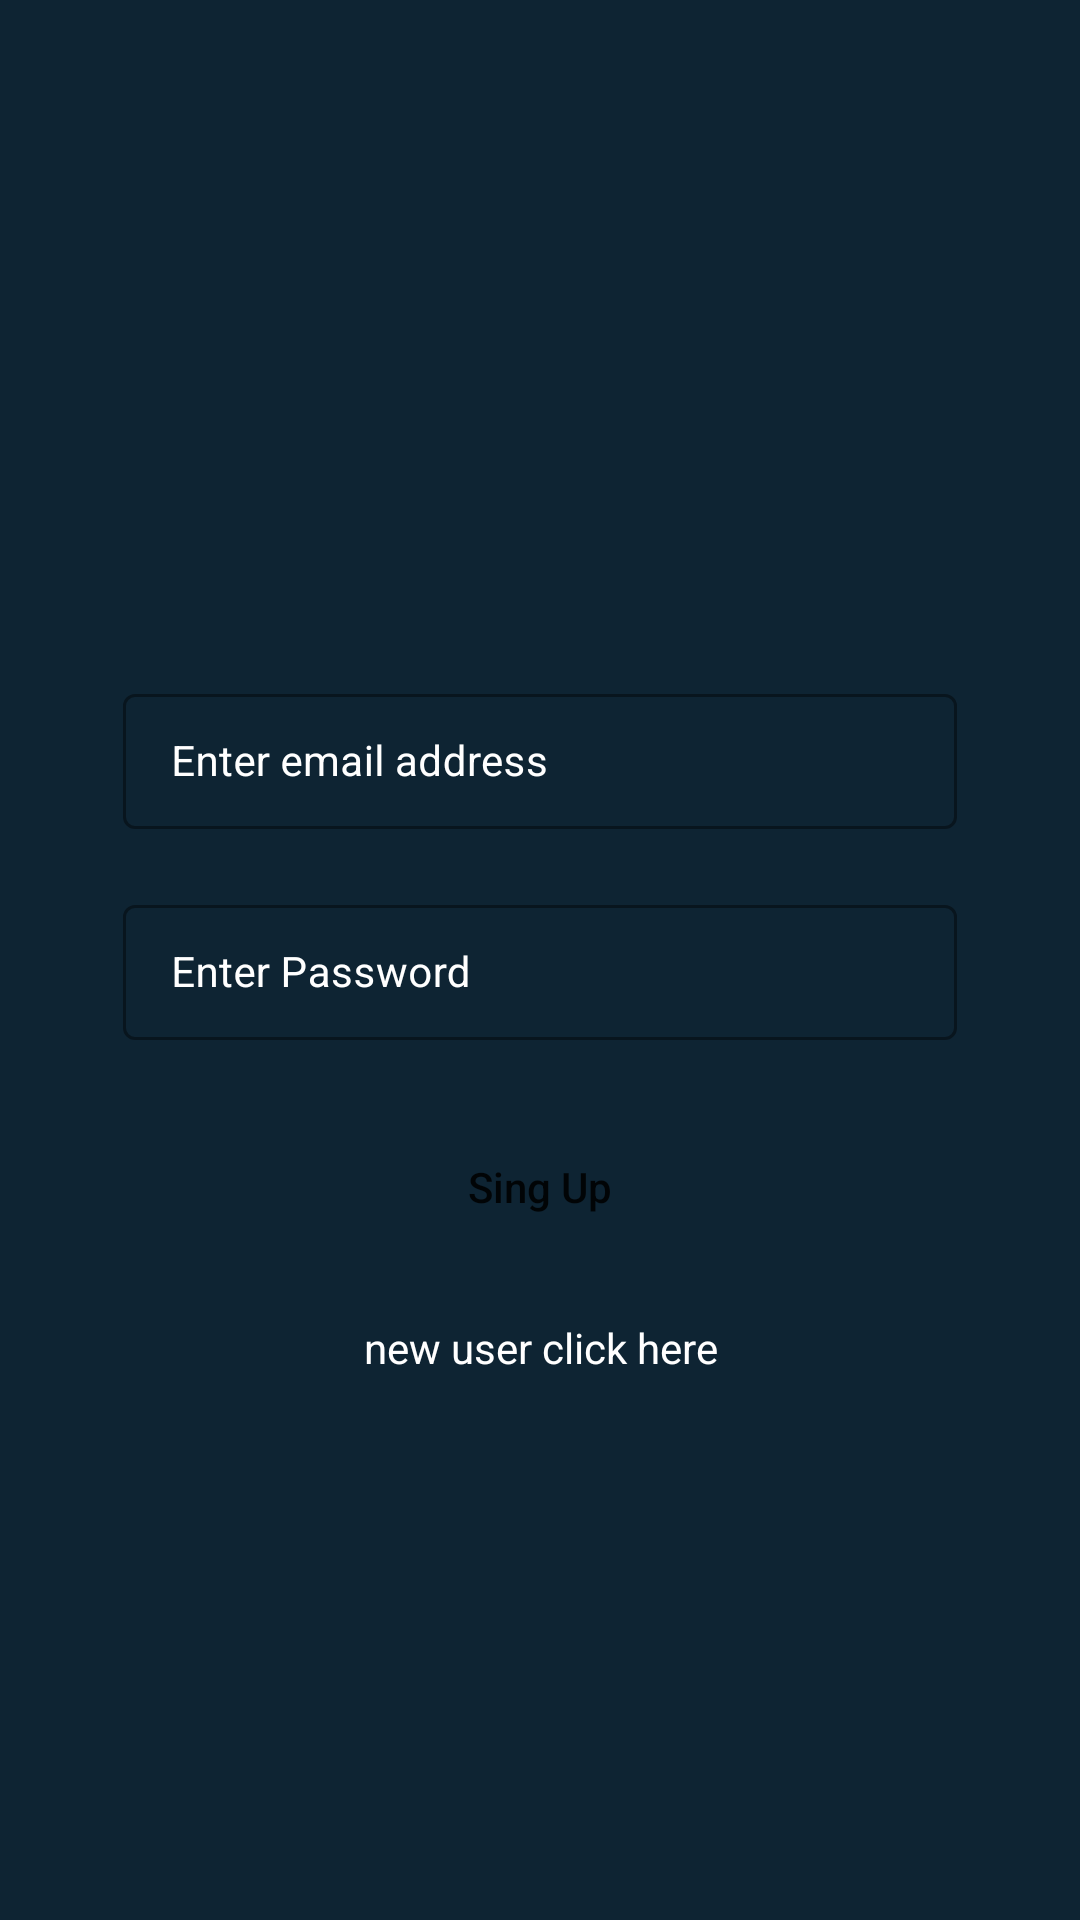

The Android layout XML behind this screen, and the referenced resources:
<!-- AndroidManifest.xml: application theme Theme.Finalyearreminderapp -->
<!-- res/layout/activity_login.xml -->
<?xml version="1.0" encoding="utf-8"?>
<RelativeLayout xmlns:android="http://schemas.android.com/apk/res/android"
    xmlns:app="http://schemas.android.com/apk/res-auto"
    xmlns:tools="http://schemas.android.com/tools"
    android:layout_width="match_parent"
    android:background="@color/blue_shade_1"
    android:layout_height="match_parent"
    tools:context=".Login">
    <LinearLayout
        android:layout_width="match_parent"
        android:layout_height="wrap_content"
        android:layout_centerInParent="true"
        android:orientation="vertical"
        android:padding="16dp">

        <com.google.android.material.textfield.TextInputLayout
            android:layout_width="match_parent"
            android:layout_height="wrap_content"
            android:id="@+id/idTILLoginUserEmailADDress"
            android:layout_marginStart="20dp"
            android:layout_marginEnd="20dp"
            android:layout_marginTop="40dp"
            android:hint="Enter email address"
            style="@style/TextInputLayout"
            android:padding="5dp"
            android:textColorHint="@color/white"
            app:hintTextColor="@color/white">
            <com.google.android.material.textfield.TextInputEditText
                android:layout_width="match_parent"
                android:layout_height="wrap_content"
                android:id="@+id/idEdtLoginUserEmailAddress"
                android:importantForAutofill="no"
                android:inputType="textEmailAddress"
                android:textColor="@color/white"
                android:textColorHint="@color/white"
                android:textSize="14sp"
                />

        </com.google.android.material.textfield.TextInputLayout>


        <com.google.android.material.textfield.TextInputLayout
            android:id="@+id/idTILPassword"
            style="@style/TextInputLayout"
            android:layout_width="match_parent"
            android:layout_height="wrap_content"
            android:layout_below="@id/idTILLoginUserEmailADDress"
            android:layout_marginStart="20dp"
            android:layout_marginTop="10dp"
            android:layout_marginEnd="20dp"
            android:hint="Enter Password"
            android:padding="5dp"
            android:textColorHint="@color/white"
            app:hintTextColor="@color/white">

            <com.google.android.material.textfield.TextInputEditText
                android:id="@+id/idEdtLoginPassword"
                android:layout_width="match_parent"
                android:layout_height="wrap_content"
                android:importantForAutofill="no"
                android:inputType="textPassword"
                android:textColor="@color/white"
                android:textColorHint="@color/white"
                android:textSize="14sp" />

        </com.google.android.material.textfield.TextInputLayout>


        <Button
            android:id="@+id/buttonSIngUp"
            android:layout_width="match_parent"
            android:layout_height="wrap_content"
            android:layout_marginTop="20dp"
            android:background="@drawable/custom_button_back"
            android:text="Sing Up"
            android:textAllCaps="false" />

        <TextView
            android:layout_width="match_parent"
            android:layout_height="wrap_content"
            android:text="new user click here"
            android:layout_marginTop="20dp"
            android:textAlignment="center"
            android:textColor="@color/white"
            android:id="@+id/txtGoTORegister"/>



    </LinearLayout>


</RelativeLayout>
<!-- resources referenced by this layout -->
<resources>
  <color name="blue_shade_1">#0e2433</color>
  <color name="white">#FFFFFFFF</color>
  <style name="TextInputLayout" parent="Widget.MaterialComponents.TextInputLayout.OutlinedBox.Dense">
          <item name="boxStrokeColor">#296D98</item>
          <item name="boxStrokeWidth">1dp</item>
      </style>
  <style name="Theme.Finalyearreminderapp" parent="Theme.MaterialComponents.DayNight.DarkActionBar">
          
          <item name="colorPrimary">@color/purple_500</item>
          <item name="colorPrimaryVariant">@color/purple_700</item>
          <item name="colorOnPrimary">@color/white</item>
          
          <item name="colorSecondary">@color/teal_200</item>
          <item name="colorSecondaryVariant">@color/teal_700</item>
          <item name="colorOnSecondary">@color/black</item>
          
          <item name="android:statusBarColor" tools:targetApi="l">?attr/colorPrimaryVariant</item>
          
      </style>
  <color name="purple_500">#FF6200EE</color>
  <color name="purple_700">#FF3700B3</color>
  <color name="teal_200">#FF03DAC5</color>
  <color name="teal_700">#FF018786</color>
  <color name="black">#FF000000</color>
</resources>
